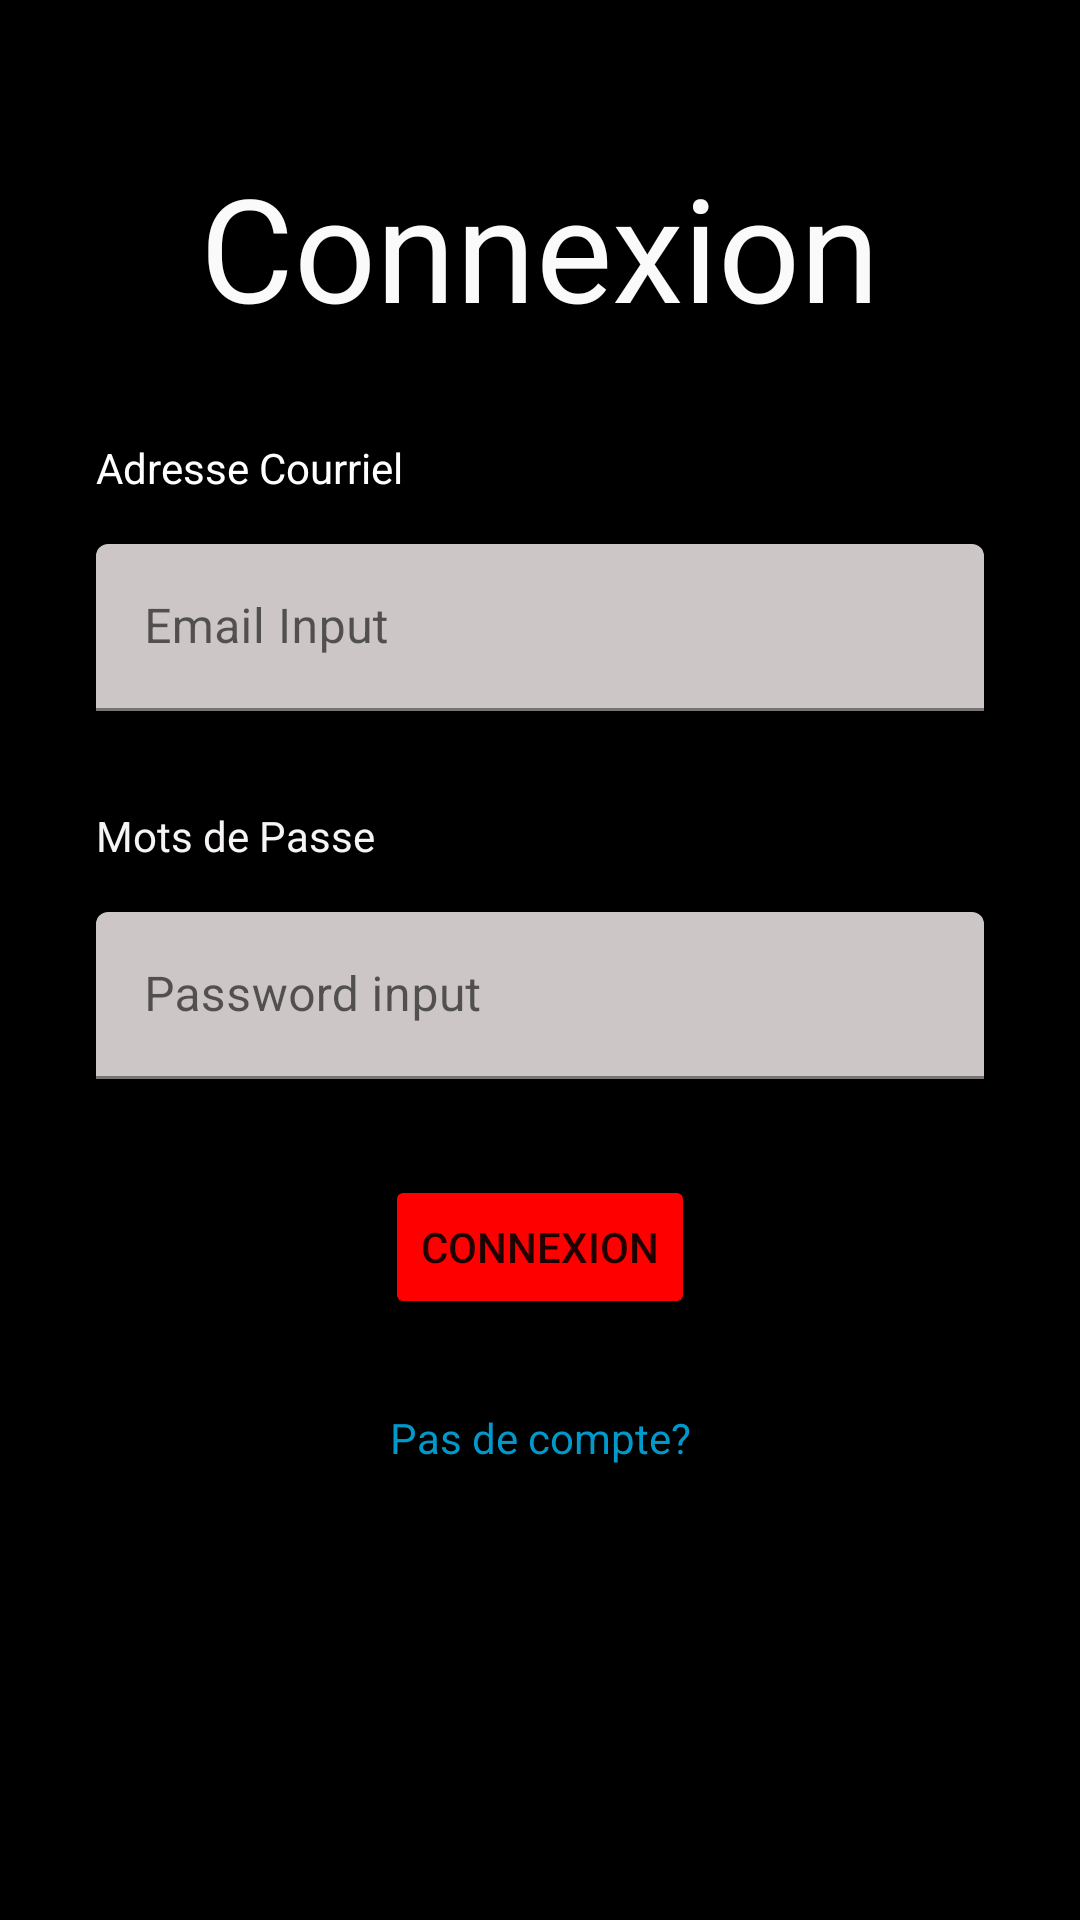

This screen was rendered from an Android layout file. Write that file and the resources it references.
<!-- AndroidManifest.xml: application theme Theme.MovieMatch -->
<!-- res/layout/connexion.xml -->
<?xml version="1.0" encoding="utf-8"?>
<androidx.constraintlayout.widget.ConstraintLayout xmlns:android="http://schemas.android.com/apk/res/android"
    xmlns:app="http://schemas.android.com/apk/res-auto"
    xmlns:tools="http://schemas.android.com/tools"
    android:layout_width="match_parent"
    android:layout_height="match_parent"
    android:background="#000000">

    <TextView
        android:id="@+id/titreConnexion"
        android:layout_width="wrap_content"
        android:layout_height="wrap_content"
        android:layout_marginTop="50dp"
        android:text="Connexion"
        android:textColor="#FAFAFA"
        android:textSize="48sp"
        app:layout_constraintEnd_toEndOf="parent"
        app:layout_constraintStart_toStartOf="parent"
        app:layout_constraintTop_toTopOf="parent" />

    <TextView
        android:id="@+id/textViewCourriel"
        android:layout_width="wrap_content"
        android:layout_height="wrap_content"
        android:layout_marginStart="32dp"
        android:layout_marginTop="32dp"
        android:text="Adresse Courriel"
        android:textColor="#FFFFFF"
        app:layout_constraintStart_toStartOf="parent"
        app:layout_constraintTop_toBottomOf="@+id/titreConnexion" />

    <com.google.android.material.textfield.TextInputLayout
        android:id="@+id/textInputLayout"
        android:layout_width="0dp"
        android:layout_height="wrap_content"
        android:layout_marginStart="32dp"
        android:layout_marginTop="16dp"
        android:layout_marginEnd="32dp"
        app:layout_constraintEnd_toEndOf="parent"
        app:layout_constraintStart_toStartOf="parent"
        app:layout_constraintTop_toBottomOf="@+id/textViewCourriel">

        <com.google.android.material.textfield.TextInputEditText
            android:id="@+id/connexionEmailInput"
            android:layout_width="match_parent"
            android:layout_height="wrap_content"
            android:backgroundTint="#CCC6C6"
            android:hint="Email Input" />
    </com.google.android.material.textfield.TextInputLayout>

    <TextView
        android:id="@+id/textView2"
        android:layout_width="wrap_content"
        android:layout_height="wrap_content"
        android:layout_marginStart="32dp"
        android:layout_marginTop="32dp"
        android:text="Mots de Passe"
        android:textColor="#F6F4F4"
        app:layout_constraintStart_toStartOf="parent"
        app:layout_constraintTop_toBottomOf="@+id/textInputLayout" />

    <com.google.android.material.textfield.TextInputLayout
        android:id="@+id/textInputLayout2"
        android:layout_width="0dp"
        android:layout_height="wrap_content"
        android:layout_marginStart="32dp"
        android:layout_marginTop="16dp"
        android:layout_marginEnd="32dp"
        app:layout_constraintEnd_toEndOf="parent"
        app:layout_constraintStart_toStartOf="parent"
        app:layout_constraintTop_toBottomOf="@+id/textView2">

        <com.google.android.material.textfield.TextInputEditText
            android:id="@+id/connexionPasswordInput"
            android:layout_width="match_parent"
            android:layout_height="wrap_content"
            android:backgroundTint="#CCC6C6"
            android:hint="Password input"
            android:inputType="textPassword" />
    </com.google.android.material.textfield.TextInputLayout>



    <Button
        android:id="@+id/connexionBtn"
        android:layout_width="wrap_content"
        android:layout_height="wrap_content"
        android:layout_marginTop="32dp"
        android:backgroundTint="#FF0000"
        android:text="Connexion"
        app:layout_constraintEnd_toEndOf="parent"
        app:layout_constraintStart_toStartOf="parent"
        app:layout_constraintTop_toBottomOf="@+id/textInputLayout2" />

    
    <TextView
        android:id="@+id/pasDeCompte"
        android:layout_width="wrap_content"
        android:layout_height="wrap_content"
        android:layout_marginTop="30dp"
        android:autoLink="web"
        android:linksClickable="true"
        android:text="Pas de compte?"
        android:textColor="@android:color/holo_blue_dark"
        app:layout_constraintEnd_toEndOf="parent"
        app:layout_constraintStart_toStartOf="parent"
        app:layout_constraintTop_toBottomOf="@+id/connexionBtn" />










































































































</androidx.constraintlayout.widget.ConstraintLayout>
<!-- resources referenced by this layout -->
<resources>
  <style name="Theme.MovieMatch" parent="Theme.MaterialComponents.DayNight.NoActionBar">
          
          <item name="colorPrimary">@color/black</item>
          <item name="colorPrimaryVariant">@color/black</item>
          <item name="colorOnPrimary">@color/white</item>
          
          <item name="colorSecondary">@color/teal_200</item>
          <item name="colorSecondaryVariant">@color/teal_700</item>
          <item name="colorOnSecondary">@color/black</item>
          
          <item name="android:statusBarColor">?attr/colorPrimaryVariant</item>
          
      </style>
  <!-- not gathered from this repository: default colours our renderer supplied (Android Studio template values) -->
  <color name="teal_200">#FF03DAC5</color>
  <color name="teal_700">#FF018786</color>
  <color name="black">#FF000000</color>
  <color name="white">#FFFFFFFF</color>
</resources>
